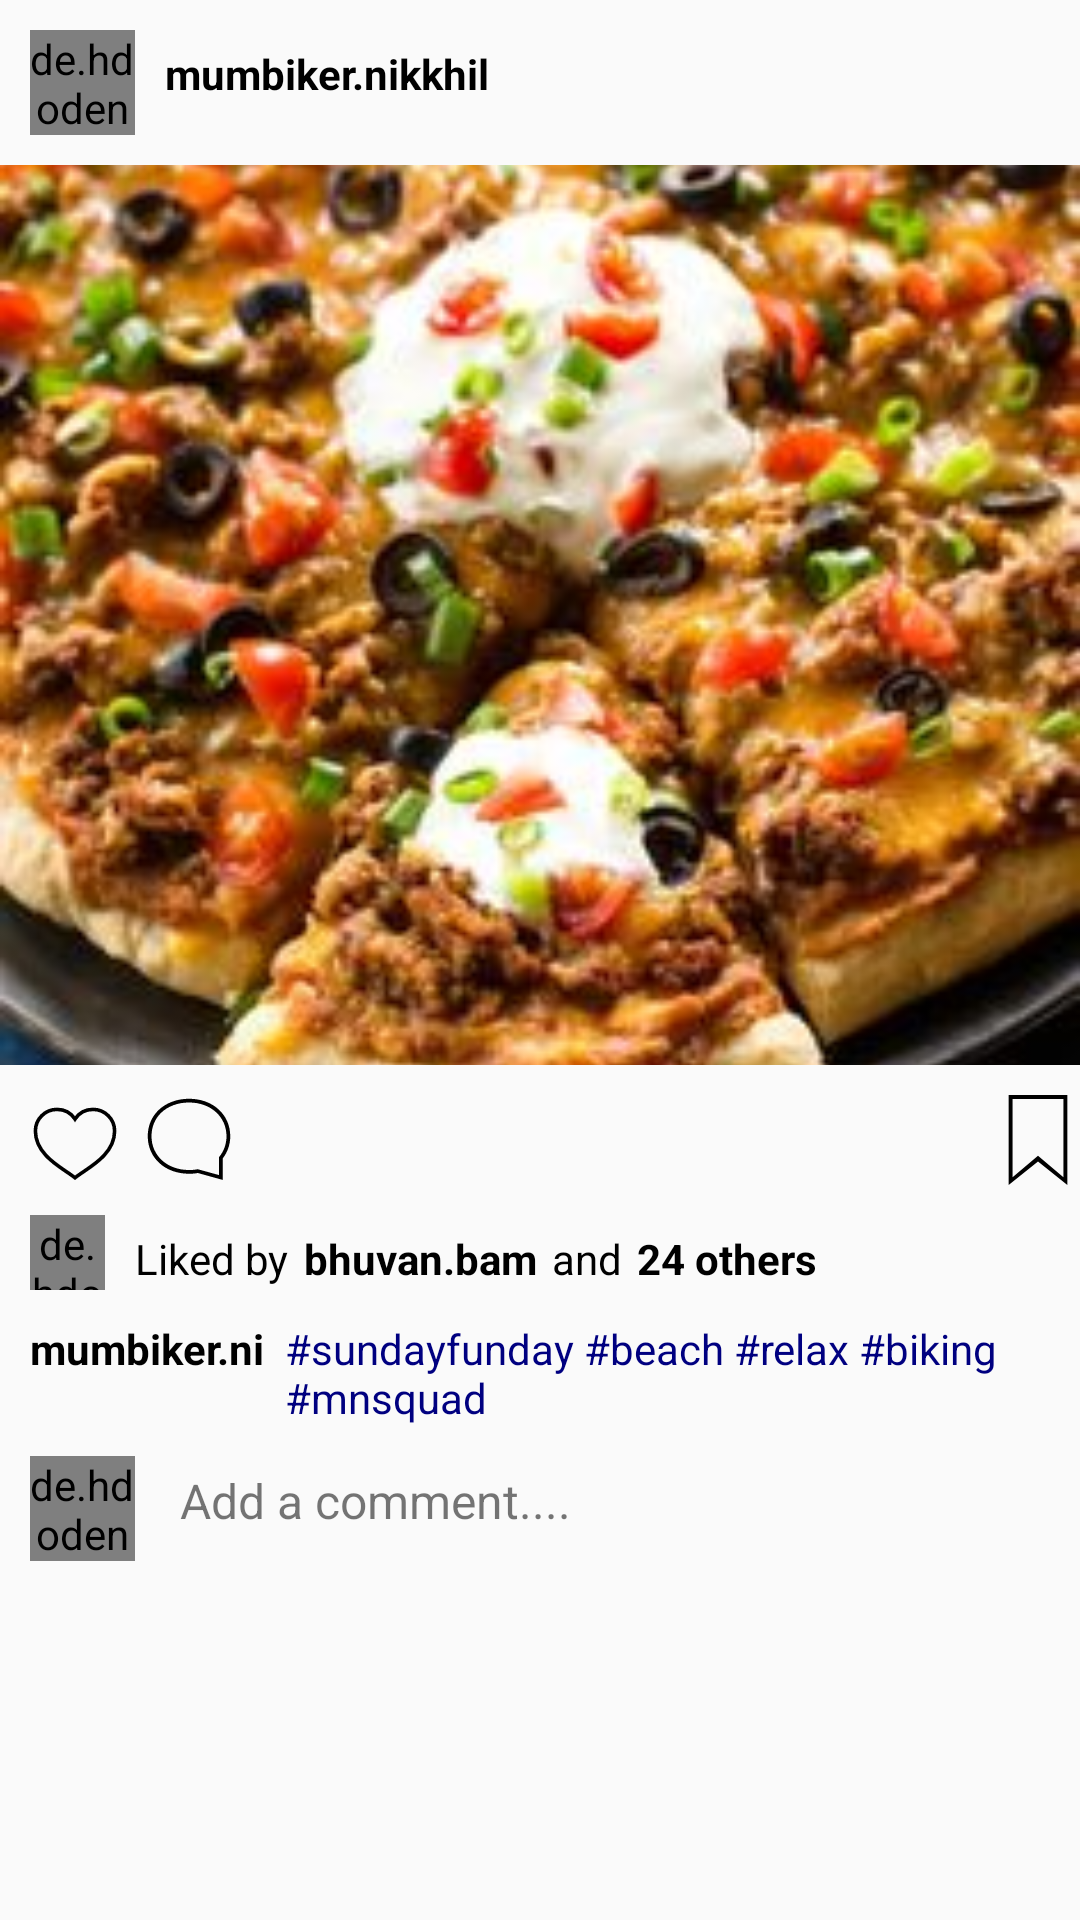

Produce the Android XML layout that renders to this screen, including the resource entries it uses.
<!-- AndroidManifest.xml: application theme AppTheme -->
<!-- res/layout/instagram_feed.xml -->
<?xml version="1.0" encoding="utf-8"?>
<RelativeLayout xmlns:android="http://schemas.android.com/apk/res/android"
    android:layout_width="match_parent"
    android:layout_height="wrap_content"
    xmlns:app="http://schemas.android.com/apk/res-auto">

    <LinearLayout
        android:orientation="vertical"
        android:layout_width="match_parent"
        android:layout_height="wrap_content">

        <RelativeLayout
            android:layout_width="match_parent"
            android:layout_height="wrap_content">

            <LinearLayout
                android:orientation="horizontal"
                android:layout_width="wrap_content"
                android:layout_height="wrap_content">

                <de.hdodenhof.circleimageview.CircleImageView
                    android:id="@+id/uploader_pro_pic"
                    android:layout_width="35dp"
                    android:layout_height="35dp"
                    android:layout_margin="10dp"
                    android:src="@drawable/propic1"
                    app:civ_border_width="1dp"
                    app:civ_border_color="@android:color/darker_gray"
                    />

                <TextView
                    android:id="@+id/tv_uploader_name"
                    android:layout_marginTop="15dp"
                    android:layout_width="wrap_content"
                    android:layout_height="wrap_content"
                    android:textColor="@android:color/black"
                    android:textStyle="bold"
                    android:textSize="14dp"
                    android:text="mumbiker.nikkhil"/>

                <ImageButton
                    android:id="@+id/btn_dotsfeed"
                    android:layout_marginLeft="220dp"
                    android:background="@android:color/transparent"
                    android:tint="@android:color/darker_gray"
                    android:layout_marginTop="10dp"
                    android:layout_width="30dp"
                    android:layout_height="30dp"
                    android:src="@drawable/dots"
                  />

            </LinearLayout>

        </RelativeLayout>

        <ImageView
            android:id="@+id/post_pic"
            android:layout_width="match_parent"
            android:layout_height="300dp"
            android:scaleType="centerCrop"
            android:src="@drawable/postpic1"
           />

        <RelativeLayout
            android:layout_width="match_parent"
            android:layout_height="wrap_content">

            <LinearLayout
                android:orientation="horizontal"
                android:layout_width="wrap_content"
                android:layout_height="wrap_content">

                <ImageView
                    android:id="@+id/iv_like"
                    android:layout_width="30dp"
                    android:layout_height="30dp"
                    android:layout_marginTop="10dp"
                    android:layout_marginLeft="10dp"
                    android:src="@drawable/ic_like"/>

                <ImageView
                    android:id="@+id/iv_comment"
                    android:layout_width="30dp"
                    android:layout_height="30dp"
                    android:layout_marginTop="10dp"
                    android:layout_marginLeft="8dp"
                    android:src="@drawable/ic_comment"/>

                <ImageView
                    android:id="@+id/iv_share"
                    android:layout_width="30dp"
                    android:layout_height="30dp"
                    android:layout_marginTop="10dp"
                    android:layout_marginLeft="8dp"
                    android:src="@drawable/send"/>

                <ImageView
                    android:id="@+id/iv_bookmark"
                    android:layout_width="30dp"
                    android:layout_height="30dp"
                    android:layout_marginTop="10dp"
                    android:layout_marginLeft="215dp"
                    android:src="@drawable/ic_bookmark"/>

            </LinearLayout>

        </RelativeLayout>

        <RelativeLayout
            android:layout_width="match_parent"
            android:layout_height="wrap_content">

            <LinearLayout
                android:orientation="horizontal"
                android:layout_width="wrap_content"
                android:layout_height="wrap_content">

                <de.hdodenhof.circleimageview.CircleImageView
                    android:id="@+id/liker_pro_pic"
                    android:layout_width="25dp"
                    android:layout_height="25dp"
                    android:layout_margin="10dp"
                    android:src="@drawable/propic3"/>

                <TextView
                    android:layout_marginTop="15dp"
                    android:layout_width="wrap_content"
                    android:layout_height="wrap_content"
                    android:textColor="@android:color/black"
                    android:text="Liked by"/>

                <TextView
                    android:id="@+id/liker_name"
                    android:layout_marginTop="15dp"
                    android:textColor="@android:color/black"
                    android:textStyle="bold"
                    android:layout_width="wrap_content"
                    android:layout_height="wrap_content"
                    android:layout_marginLeft="5dp"
                    android:text="bhuvan.bam"/>

                <TextView
                    android:layout_marginLeft="5dp"
                    android:layout_marginTop="15dp"
                    android:layout_width="wrap_content"
                    android:layout_height="wrap_content"
                    android:text="and"
                    android:textColor="@android:color/black"/>

                <TextView
                    android:layout_marginLeft="5dp"
                    android:layout_marginTop="15dp"
                    android:id="@+id/tv_likes"
                    android:layout_width="wrap_content"
                    android:layout_height="wrap_content"
                    android:textStyle="bold"
                    android:textColor="@android:color/black"
                    android:text="24 others"/>
            </LinearLayout>

        </RelativeLayout>

        <RelativeLayout
            android:layout_width="match_parent"
            android:layout_height="wrap_content">

            <TextView
                android:id="@+id/tv_uploader_name_caption"
                android:layout_width="85dp"
                android:layout_height="20dp"
                android:layout_marginLeft="10dp"
                android:textStyle="bold"
                android:textSize="14dp"
                android:textColor="@android:color/black"
                android:text="mumbiker.nikkhil"/>

            <TextView
                android:id="@+id/tv_tags"
                android:layout_width="wrap_content"
                android:layout_height="wrap_content"
                android:layout_alignParentLeft="true"
                android:layout_alignParentRight="true"
                android:layout_marginLeft="95dp"
                android:layout_marginRight="20dp"
                android:textColor="#000080"
                android:text="#sundayfunday #beach #relax #biking #mnsquad"/>

        </RelativeLayout>

        <RelativeLayout
            android:layout_width="match_parent"
            android:layout_height="wrap_content">

            <de.hdodenhof.circleimageview.CircleImageView
                android:id="@+id/user_pro_pic"
                android:layout_width="35dp"
                android:layout_height="35dp"
                android:layout_margin="10dp"
                android:src="@drawable/propic2"
                app:civ_border_width="1dp"
                app:civ_border_color="@android:color/darker_gray"/>

            <TextView
                android:layout_width="wrap_content"
                android:layout_height="wrap_content"
                android:layout_alignParentLeft="true"
                android:textSize="16dp"
                android:layout_marginTop="14dp"
                android:layout_marginLeft="60dp"
                android:text="Add a comment...."/>
        </RelativeLayout>

        
            
            
            
            
            
            
    </LinearLayout>

</RelativeLayout>
<!-- resources referenced by this layout -->
<resources>
  <!-- drawable ic_bookmark (drawable) -->
  <vector android:height="24dp" android:viewportHeight="46"
      android:viewportWidth="46" android:width="24dp" xmlns:android="http://schemas.android.com/apk/res/android">
      <path android:fillColor="#FF000000" android:pathData="M8,0v46l15,-12l15,12V0H8zM36,42L23,31L10,42l0,-40h26V42z"/>
  </vector>
  <!-- drawable ic_comment (drawable) -->
  <vector android:height="24dp" android:viewportHeight="48"
      android:viewportWidth="48" android:width="24dp" xmlns:android="http://schemas.android.com/apk/res/android">
      <path android:fillColor="#FF000000" android:pathData="M42,45.3l-13.3,-3.7C27.3,41.9 25.8,42 24,42C11.3,42 2,33.6 2,22c0,-5.4 1.9,-10.1 5.6,-13.8C11.7,4.2 17.6,2 24,2c12.7,0 22,8.4 22,20c0,4.3 -1.4,8.5 -4,11.8V45.3zM28.7,39.6L40,42.7v-9.5l0.2,-0.3C42.7,29.8 44,26 44,22c0,-10.4 -8.4,-18 -20,-18C18,4 12.7,6 9,9.6C5.7,12.9 4,17.2 4,22c0,10.4 8.4,18 20,18c1.8,0 3.2,-0.1 4.5,-0.4L28.7,39.6z"/>
  </vector>
  <!-- drawable ic_like (drawable) -->
  <vector android:height="24dp" android:viewportHeight="50"
      android:viewportWidth="50" android:width="24dp" xmlns:android="http://schemas.android.com/apk/res/android">
      <path android:fillColor="#00000000"
          android:pathData="M35,8c-4.176,0 -7.851,2.136 -10,5.373C22.851,10.136 19.176,8 15,8C8.373,8 3,13.373 3,20c0,14 16,21 22,26c6,-5 22,-12 22,-26C47,13.373 41.627,8 35,8z"
          android:strokeColor="#000000" android:strokeLineCap="round" android:strokeWidth="2"/>
  </vector>
  <!-- drawable postpic1: jpg bitmap (drawable, 23781 bytes) -->
  <!-- drawable propic2: jpg bitmap (drawable, 41745 bytes) -->
  <style name="AppTheme" parent="Theme.AppCompat.Light">
          
          <item name="colorPrimary">@color/colorPrimary</item>
          <item name="colorPrimaryDark">@color/colorPrimaryDark</item>
          <item name="colorAccent">@color/colorAccent</item>
          <item name="android:textColorSecondary">@color/black</item>
      </style>
  <color name="colorPrimary">@android:color/white</color>
  <color name="colorPrimaryDark">#d3d3d3</color>
  <color name="colorAccent">#D81B60</color>
  <color name="black">#000000</color>
</resources>
